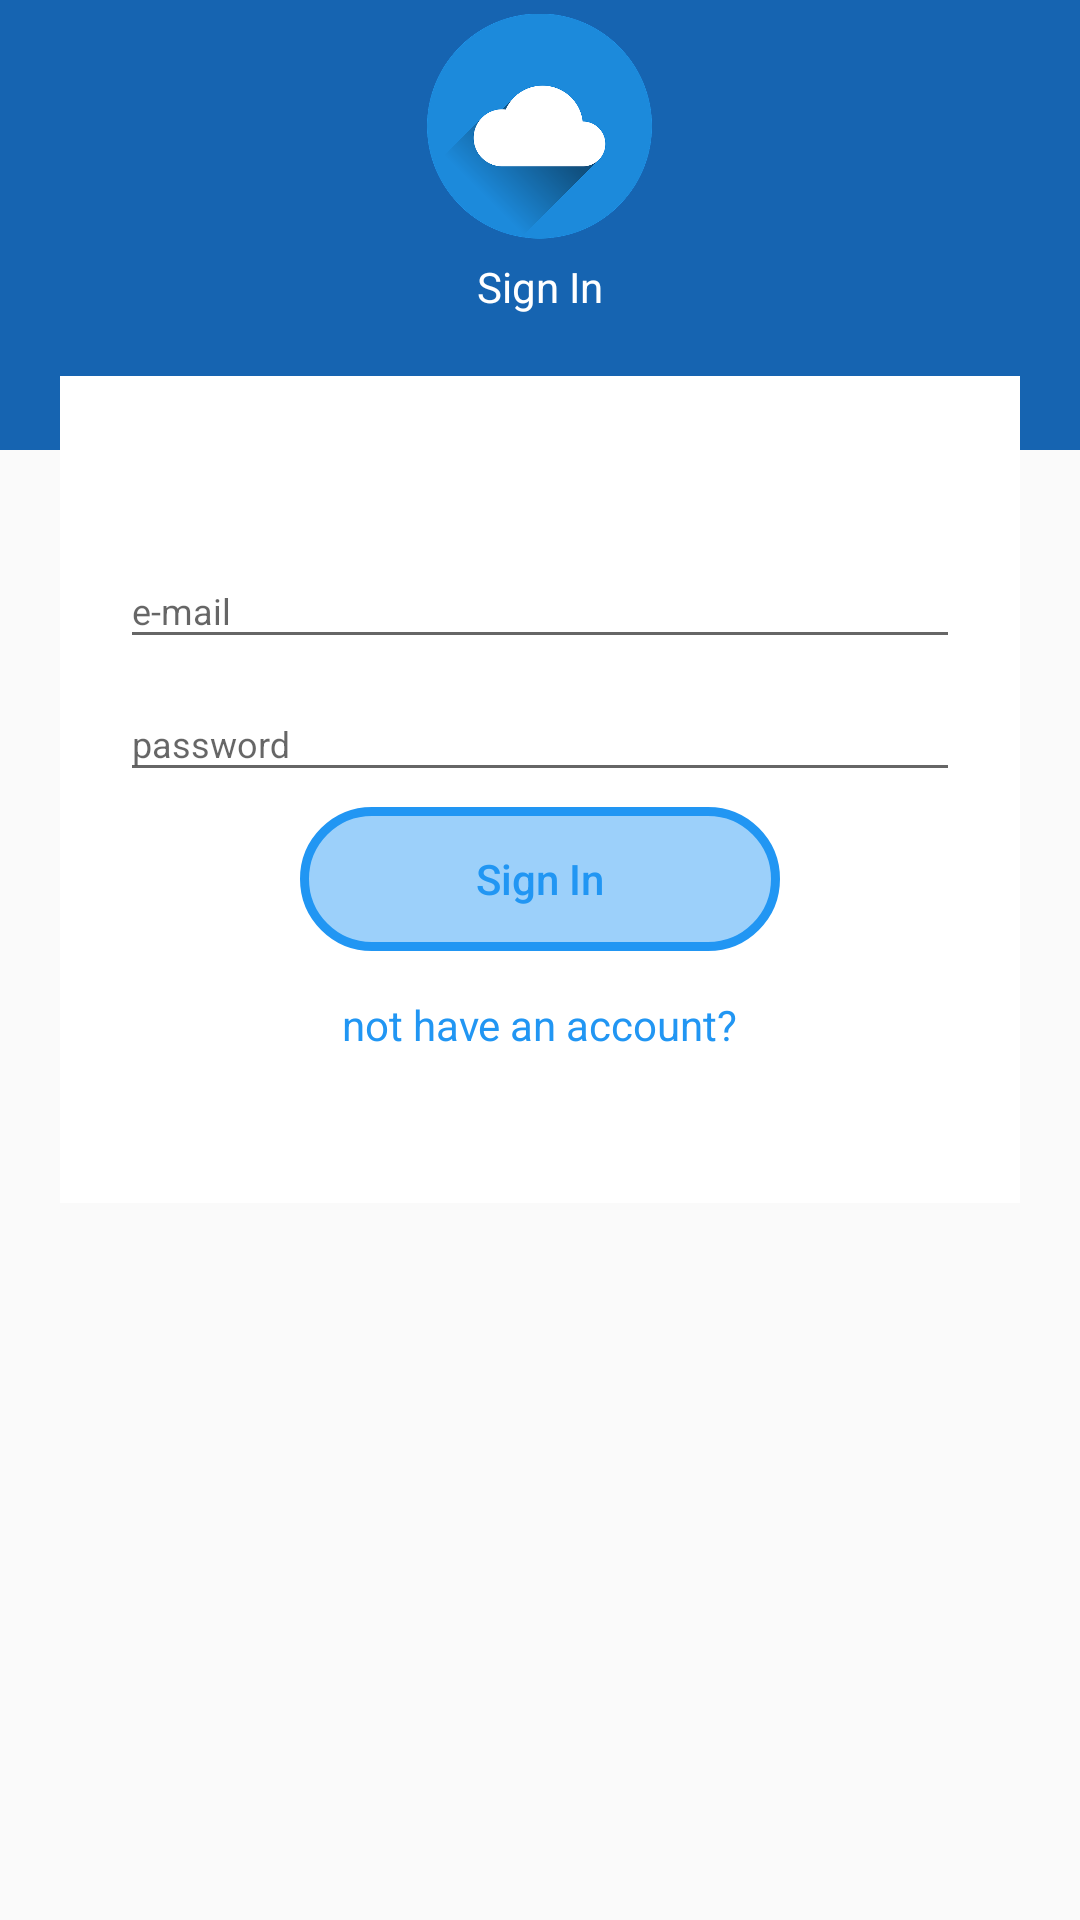

Android layout source for this screen:
<!-- AndroidManifest.xml: application theme AppTheme -->
<!-- res/layout/signin_layout.xml -->
<?xml version="1.0" encoding="utf-8"?>
<ScrollView xmlns:android="http://schemas.android.com/apk/res/android"
    xmlns:app="http://schemas.android.com/apk/res-auto"
    android:layout_width="match_parent"
    android:layout_height="match_parent">

    <RelativeLayout
        android:layout_width="match_parent"
        android:layout_height="match_parent">

        <RelativeLayout
            android:id="@+id/header"
            android:layout_width="match_parent"
            android:layout_height="150dp"
            android:background="#1664b1"
            android:orientation="vertical">

            <ImageView
                android:id="@+id/logo"
                android:layout_width="75dp"
                android:layout_height="wrap_content"
                android:layout_centerHorizontal="true"
                android:layout_marginBottom="66dp"
                android:contentDescription="@string/logo_description"
                android:src="@drawable/logo" />

            <TextView
                android:layout_width="wrap_content"
                android:layout_height="wrap_content"
                android:layout_alignParentBottom="true"
                android:layout_centerHorizontal="true"
                android:layout_gravity="center"
                android:layout_marginBottom="45dp"
                android:text="Sign In"
                android:textColor="#fff" />
        </RelativeLayout>

        <LinearLayout
            android:layout_width="match_parent"
            android:layout_height="match_parent"
            android:layout_below="@id/header"
            android:layout_marginEnd="20dp"
            android:layout_marginStart="20dp"
            android:layout_marginTop="-25dp"
            android:background="#fff"
            android:orientation="vertical"
            android:paddingBottom="50dp"
            android:paddingTop="50dp">


            <android.support.design.widget.TextInputLayout
                android:id="@+id/text_input_layout_email"
                android:layout_width="match_parent"
                android:layout_height="wrap_content"
                android:layout_marginEnd="20dp"
                android:layout_marginStart="20dp"
                app:counterMaxLength="64"
                app:errorTextAppearance="@style/MyAppTheme.TextInputLayout">

                <EditText
                    android:id="@+id/edit_text_email"
                    android:layout_width="match_parent"
                    android:layout_height="wrap_content"
                    android:drawableEnd="@drawable/ic_email_black_24dp"
                    android:hint="e-mail"
                    android:inputType="textEmailAddress"
                    android:textSize="12sp" />
            </android.support.design.widget.TextInputLayout>

            <android.support.design.widget.TextInputLayout
                android:id="@+id/text_input_layout_password"
                android:layout_width="match_parent"
                android:layout_height="wrap_content"
                android:layout_marginEnd="20dp"
                android:layout_marginStart="20dp"
                app:counterMaxLength="32"
                app:errorTextAppearance="@style/MyAppTheme.TextInputLayout">

                <EditText
                    android:id="@+id/edit_text_password"
                    android:layout_width="match_parent"
                    android:layout_height="wrap_content"
                    android:drawableEnd="@drawable/ic_lock_outline_black_24dp"
                    android:hint="password"
                    android:inputType="textPassword"
                    android:textSize="12sp" />
            </android.support.design.widget.TextInputLayout>

            <Button
                android:id="@+id/sign_in"
                android:layout_width="160dp"
                android:layout_height="wrap_content"
                android:layout_gravity="center"
                android:layout_margin="5dp"
                android:background="@drawable/button_change_blue"
                android:text="Sign In"
                android:textAllCaps="false"
                android:textColor="#2196F3" />

            <TextView
                android:id="@+id/sign_in_textView"
                android:layout_width="wrap_content"
                android:layout_height="wrap_content"
                android:layout_gravity="center"
                android:layout_marginTop="10dp"
                android:text="not have an account?"
                android:textColor="#2196F3" />
        </LinearLayout>
    </RelativeLayout>
</ScrollView>
<!-- resources referenced by this layout -->
<resources>
  <!-- drawable button_change_blue (drawable) -->
  <?xml version="1.0" encoding="utf-8"?>
  <selector xmlns:android="http://schemas.android.com/apk/res/android">
      <item android:state_pressed="true"
          android:drawable="@drawable/button_styles"/> 
      <item android:state_focused="true"
          android:drawable="@drawable/button_styles"/> 
      <item android:drawable="@drawable/button_on_focus"/> 
  </selector>
  <!-- drawable logo: png bitmap (drawable, 42415 bytes) -->
  <string name="logo_description">logo</string>
  <style name="MyAppTheme.TextInputLayout" parent="@android:style/TextAppearance">
          <item name="android:textColor">#F44336</item>
      </style>
  <style name="AppTheme" parent="Theme.AppCompat.Light.DarkActionBar">
          
          <item name="colorPrimary">@color/colorPrimary</item>
          <item name="colorPrimaryDark">@color/colorPrimaryDark</item>
          <item name="colorAccent">@color/colorAccent</item>
      </style>
  <!-- drawable button_styles (drawable) -->
  <?xml version="1.0" encoding="utf-8"?>
  <shape xmlns:android="http://schemas.android.com/apk/res/android"
      android:shape="rectangle">
      <corners android:radius="40dp" />
      <solid android:color="#79fffbfb" />
      <padding
          android:bottom="0dp"
          android:left="0dp"
          android:right="0dp"
          android:top="0dp" />
      <stroke
          android:width="3dp"
          android:color="#2196F3" />
  </shape>
  <!-- drawable button_on_focus (drawable) -->
  <?xml version="1.0" encoding="utf-8"?>
  <shape xmlns:android="http://schemas.android.com/apk/res/android"
      android:shape="rectangle">
      <corners android:radius="40dp" />
      <solid android:color="#712196f3" />
      <padding
          android:bottom="0dp"
          android:left="0dp"
          android:right="0dp"
          android:top="0dp" />
      <stroke
          android:width="3dp"
          android:color="#2196F3" />
  </shape>
  <color name="colorPrimary">#1264b6</color>
  <color name="colorPrimaryDark">#105497</color>
  <color name="colorAccent">#2196f3</color>
</resources>
